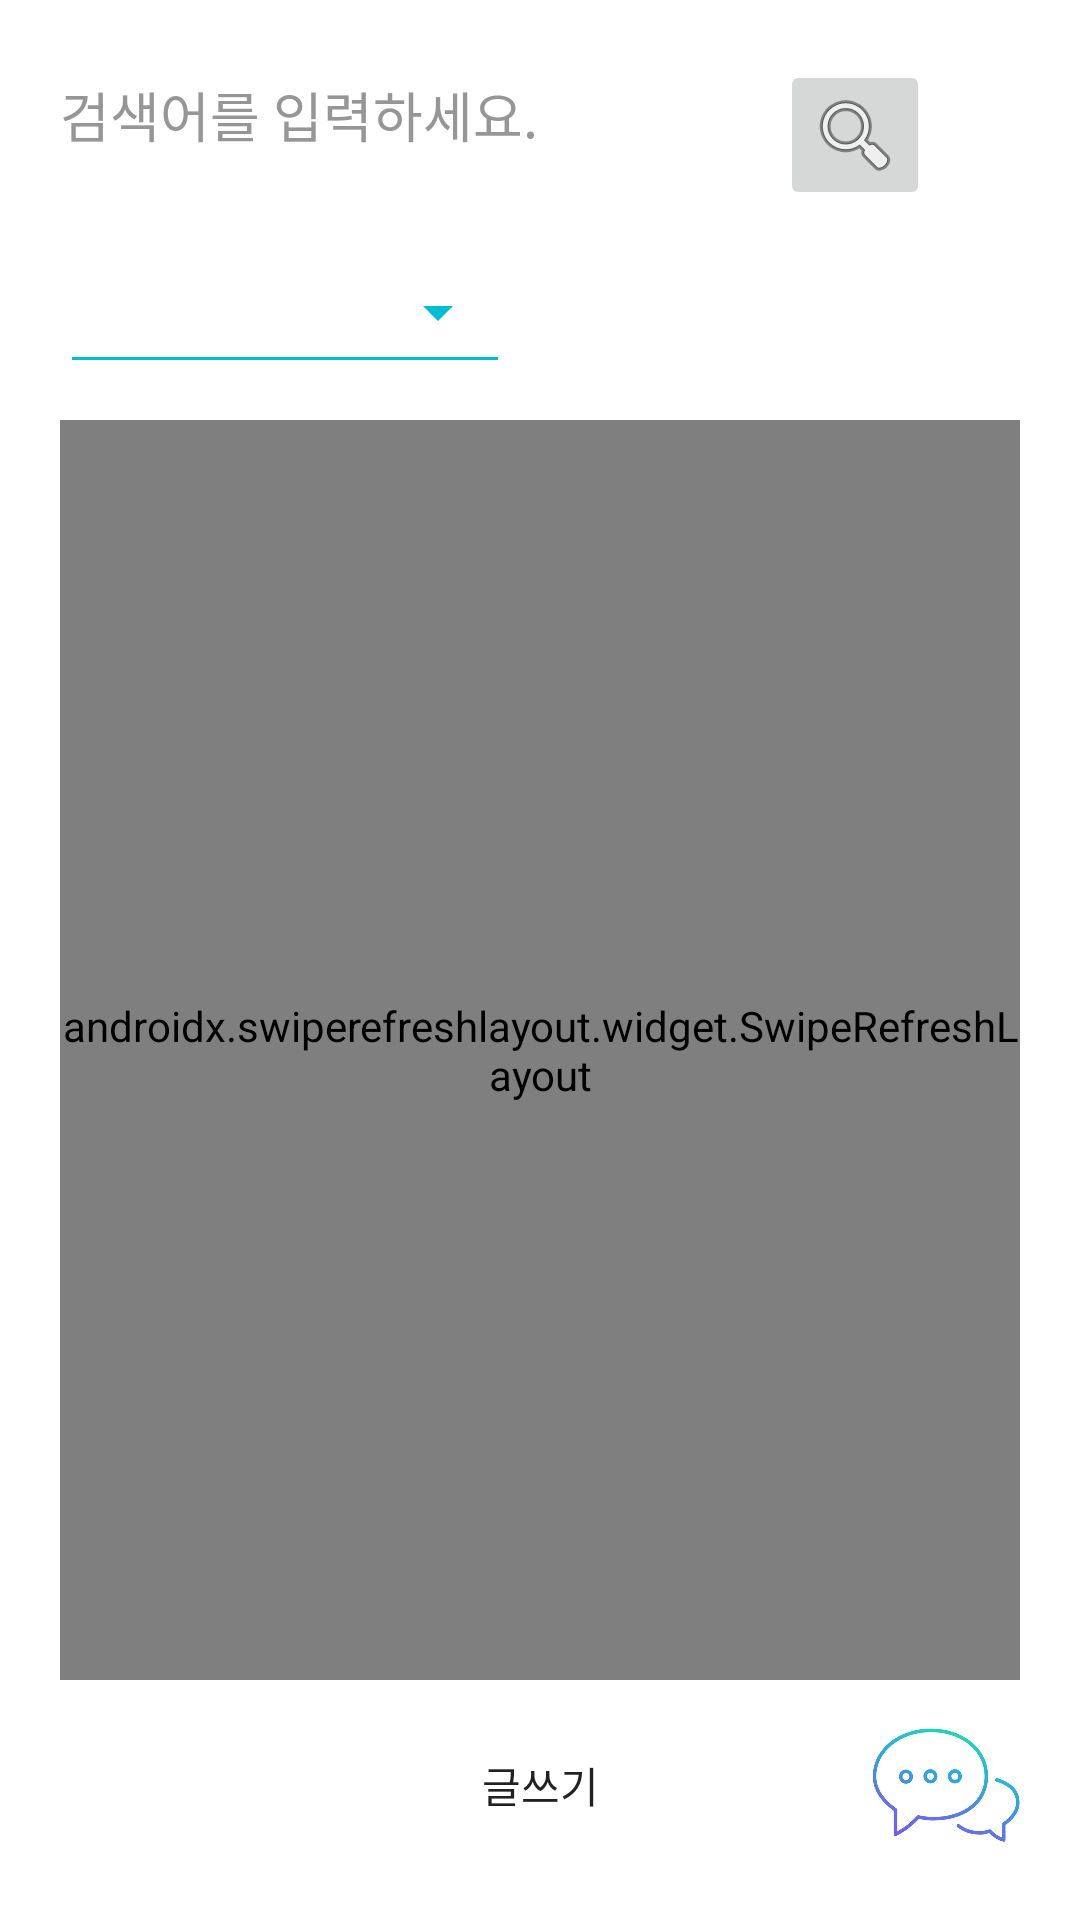

Layout XML and referenced resources for this Android screen:
<!-- AndroidManifest.xml: application theme Theme.Bidone -->
<!-- res/layout/activity_requestboard.xml -->
<?xml version="1.0" encoding="utf-8"?>
<layout xmlns:android="http://schemas.android.com/apk/res/android"
    xmlns:app="http://schemas.android.com/apk/res-auto"
    xmlns:tools="http://schemas.android.com/tools"
    tools:context=".RequestboardActivity">

    <androidx.drawerlayout.widget.DrawerLayout
        android:id="@+id/drawer_layout"
        android:layout_width="match_parent"
        android:layout_height="match_parent">

        

        <LinearLayout
            android:layout_width="match_parent"
            android:layout_height="match_parent"
            android:orientation="vertical">

            <FrameLayout
                android:layout_width="match_parent"
                android:layout_height="60dp"
                android:layout_marginTop="20dp"
                android:orientation="horizontal">

                <LinearLayout
                    android:layout_width="match_parent"
                    android:layout_height="wrap_content"
                    android:orientation="horizontal">

                    <TextView
                        android:id="@+id/searchText"
                        android:layout_width="240dp"
                        android:layout_height="40dp"
                        android:layout_marginStart="20dp"
                        android:layout_marginTop="5dp"
                        android:background="@drawable/background_borderline"
                        android:hint="검색어를 입력하세요."
                        android:singleLine="false"
                        android:textColor="#000000"
                        android:textColorHint="#969696"
                        android:textSize="18sp"
                        />

                    <ImageButton
                        android:id="@+id/searchButton"
                        android:layout_width="50dp"
                        android:layout_height="50dp"
                        android:contentDescription="키워드 찾기"
                        app:srcCompat="@android:drawable/ic_menu_search" />

                </LinearLayout>

            </FrameLayout>

            <FrameLayout
                android:layout_width="match_parent"
                android:layout_height="60dp"
                android:orientation="horizontal">

                <Spinner
                    android:id="@+id/spinner"
                    style="@android:style/Widget.Material.Spinner.Underlined"
                    android:layout_width="150dp"
                    android:layout_height="48dp"
                    android:layout_marginStart="20dp"
                    android:backgroundTint="#00BCD4"
                    android:contentDescription="카테고리 설정"
                    app:layout_constraintTop_toBottomOf="@+id/searchText" />

            </FrameLayout>

            <FrameLayout
                android:layout_width="match_parent"
                android:layout_height="match_parent"
                android:orientation="horizontal">

                <androidx.swiperefreshlayout.widget.SwipeRefreshLayout
                    android:id="@+id/swipeRefreshLayout"
                    android:layout_width="match_parent"
                    android:layout_height="match_parent"
                    android:layout_marginStart="20dp"
                    android:layout_marginEnd="20dp"
                    android:layout_marginBottom="80dp">

                    <androidx.recyclerview.widget.RecyclerView
                        android:id="@+id/requestrecyclerView"
                        android:layout_width="match_parent"
                        android:layout_height="match_parent"
                        android:layout_marginStart="20dp"
                        android:layout_marginEnd="20dp"
                        android:layout_marginBottom="80dp"
                        tools:listitem="@layout/item_request"
                        android:background="@drawable/background_borderline"
                        />

                </androidx.swiperefreshlayout.widget.SwipeRefreshLayout>

                <Button
                    android:id="@+id/rwriteButton"
                    android:layout_width="130dp"
                    android:layout_height="50dp"
                    android:layout_marginTop="20dp"
                    android:layout_marginBottom="20dp"
                    android:layout_gravity="bottom|center"
                    android:background="@drawable/background_radious"
                    android:text="글쓰기"
                    app:layout_constraintTop_toBottomOf="@+id/rchatButton" />

                <RelativeLayout
                    android:layout_width="wrap_content"
                    android:layout_height="wrap_content"
                    android:layout_gravity="bottom|right"
                    android:layout_marginEnd="5dp"
                    android:layout_marginBottom="20dp">

                    <ImageView
                        android:id="@+id/rchatButton"
                        android:layout_width="50dp"
                        android:layout_height="50dp"
                        android:src="@drawable/ic_chat"/>

                    <TextView
                        android:id="@+id/total_counter"
                        android:layout_width="wrap_content"
                        android:layout_height="wrap_content"
                        android:layout_alignTop="@id/rchatButton"
                        android:layout_toEndOf="@id/rchatButton"
                        android:background="@drawable/notification_bg"
                        android:textColor="#FFFFFF"
                        android:textSize="12sp"
                        android:padding="4dp"
                        android:visibility="invisible"
                        android:text="0" />

                </RelativeLayout>


            </FrameLayout>

        </LinearLayout>

        
        <LinearLayout
            android:id="@+id/slide_view"
            android:layout_width="match_parent"
            android:layout_height="match_parent"
            android:layout_marginTop="80dp"
            android:layout_gravity="end"
            android:background="#77AEAD"
            android:orientation="vertical">

            
            <TextView
                android:layout_width="match_parent"
                android:layout_height="wrap_content"
                android:layout_marginStart="10dp"
                android:layout_marginTop="10dp"
                android:hint="쪽지함"
                android:textColor="#000000"
                android:textSize="20sp"
                />

            <androidx.swiperefreshlayout.widget.SwipeRefreshLayout
                android:id="@+id/swipeRefreshLayout2"
                android:layout_width="match_parent"
                android:layout_height="match_parent"
                android:layout_marginStart="20dp"
                android:layout_marginEnd="20dp"
                android:layout_marginTop="30dp"
                android:layout_marginBottom="30dp">

                <androidx.recyclerview.widget.RecyclerView
                    android:id="@+id/noterecyclerView"
                    android:layout_width="match_parent"
                    android:layout_height="match_parent"
                    android:layout_marginStart="20dp"
                    android:layout_marginEnd="20dp"
                    android:layout_marginTop="30dp"
                    android:layout_marginBottom="30dp"
                    tools:listitem="@layout/item_request"
                    android:background="@drawable/background_borderline"
                    />

            </androidx.swiperefreshlayout.widget.SwipeRefreshLayout>


        </LinearLayout>

    </androidx.drawerlayout.widget.DrawerLayout>

</layout>
<!-- res/layout/item_request.xml (included above) -->
<?xml version="1.0" encoding="utf-8"?>
<layout xmlns:android="http://schemas.android.com/apk/res/android"
    xmlns:tools="http://schemas.android.com/tools"
    xmlns:app="http://schemas.android.com/apk/res-auto">

    <LinearLayout
        android:layout_width="match_parent"
        android:layout_height="100dp"
        android:orientation="horizontal">


        <FrameLayout
            android:layout_width="match_parent"
            android:layout_height="80dp"
            android:layout_marginTop="10dp"
            android:layout_marginStart="20dp"
            android:layout_marginEnd="20dp"
            android:orientation="vertical">

            <LinearLayout
                android:layout_width="match_parent"
                android:layout_height="wrap_content"
                android:orientation="vertical">

                <TextView
                    android:id="@+id/title"
                    android:layout_width="match_parent"
                    android:layout_height="18dp"
                    android:text="title"
                    android:textStyle="bold"
                    android:textColor="#000000"
                    android:textSize="12sp"
                    />

                <TextView
                    android:id="@+id/content"
                    android:layout_width="match_parent"
                    android:layout_height="45dp"
                    android:text="내용"
                    android:textColor="#000000"
                    android:textSize="12sp"
                    />

            </LinearLayout>

            <LinearLayout
                android:layout_width="match_parent"
                android:layout_height="wrap_content"
                android:orientation="horizontal">

                <TextView
                    android:id="@+id/time"
                    android:layout_width="wrap_content"
                    android:layout_height="wrap_content"
                    android:layout_marginTop="61dp"
                    android:text="업로드 시간"
                    android:textColor="#969696"
                    android:textSize="8sp"
                    />

                <TextView
                    android:id="@+id/slash"
                    android:layout_width="wrap_content"
                    android:layout_height="wrap_content"
                    android:layout_marginTop="61dp"
                    android:text=" | "
                    android:textColor="#969696"
                    android:textSize="8sp"
                    />

                <TextView
                    android:id="@+id/userName"
                    android:layout_width="wrap_content"
                    android:layout_height="wrap_content"
                    android:layout_marginTop="61dp"
                    android:text="userName"
                    android:textColor="#969696"
                    android:textSize="8sp"
                    />

                <TextView
                    android:id="@+id/slash2"
                    android:layout_width="wrap_content"
                    android:layout_height="wrap_content"
                    android:layout_marginTop="61dp"
                    android:text=" | "
                    android:textColor="#969696"
                    android:textSize="8sp"
                    android:visibility="invisible"
                    />

                <TextView
                    android:id="@+id/request_number"
                    android:layout_width="wrap_content"
                    android:layout_height="wrap_content"
                    android:layout_marginTop="61dp"
                    android:text="worknumber"
                    android:textColor="#969696"
                    android:textSize="8sp"
                    android:visibility="invisible"
                    />



            </LinearLayout>


        </FrameLayout>


    </LinearLayout>

</layout>
<!-- resources referenced by this layout -->
<resources>
  <!-- drawable ic_chat: png bitmap (drawable, 33813 bytes) -->
  <!-- drawable notification_bg (drawable) -->
  <?xml version="1.0" encoding="utf-8"?>
  <shape xmlns:android="http://schemas.android.com/apk/res/android">
      <solid android:color="#FF0000"/>
      <corners android:radius="12dp" />
  </shape>
  <style name="Theme.Bidone" parent="Theme.MaterialComponents.DayNight.NoActionBar">
          
          <item name="colorPrimary">@color/purple_500</item>
          <item name="colorPrimaryVariant">@color/purple_700</item>
          <item name="colorOnPrimary">@color/white</item>
          
          <item name="colorSecondary">@color/teal_200</item>
          <item name="colorSecondaryVariant">@color/teal_700</item>
          <item name="colorOnSecondary">@color/black</item>
          
          <item name="android:statusBarColor">?attr/colorPrimaryVariant</item>
          
      </style>
  <color name="purple_500">#FF6200EE</color>
  <color name="purple_700">#FF3700B3</color>
  <color name="white">#FFFFFFFF</color>
  <color name="teal_200">#FF03DAC5</color>
  <color name="teal_700">#FF018786</color>
  <color name="black">#FF000000</color>
</resources>
